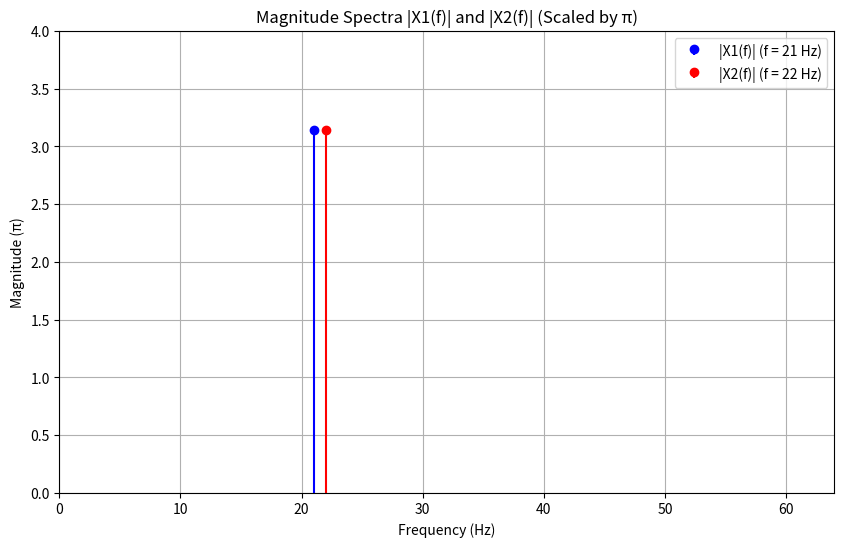

Python code for this plot:
import matplotlib.pyplot as plt
import numpy as np

# Frequencies of the signals in Hz
frequencies_hz = [21, 22]  # f1 and f2
magnitude = np.pi  # Magnitude of the spectrum

# Create a figure for both plots
plt.figure(figsize=(10, 6))

# Plot |X1(f)| for f1 = 21 Hz
plt.stem([frequencies_hz[0]], [magnitude], basefmt=" ", 

         linefmt='b-', markerfmt='bo', label=f'|X1(f)| (f = {frequencies_hz[0]} Hz)')

# Plot |X2(f)| for f2 = 22 Hz
plt.stem([frequencies_hz[1]], [magnitude], basefmt=" ", 
         linefmt='r-', markerfmt='ro', label=f'|X2(f)| (f = {frequencies_hz[1]} Hz)')

# Add titles and labels
plt.title("Magnitude Spectra |X1(f)| and |X2(f)| (Scaled by π)")
plt.xlabel("Frequency (Hz)")
plt.ylabel("Magnitude (π)")
plt.xlim(0, 64)  # Frequency range 0 Hz to 64 Hz
plt.ylim(0, 4)   # Magnitude range
plt.grid(True)
plt.legend()

# Show the plot
plt.show()
